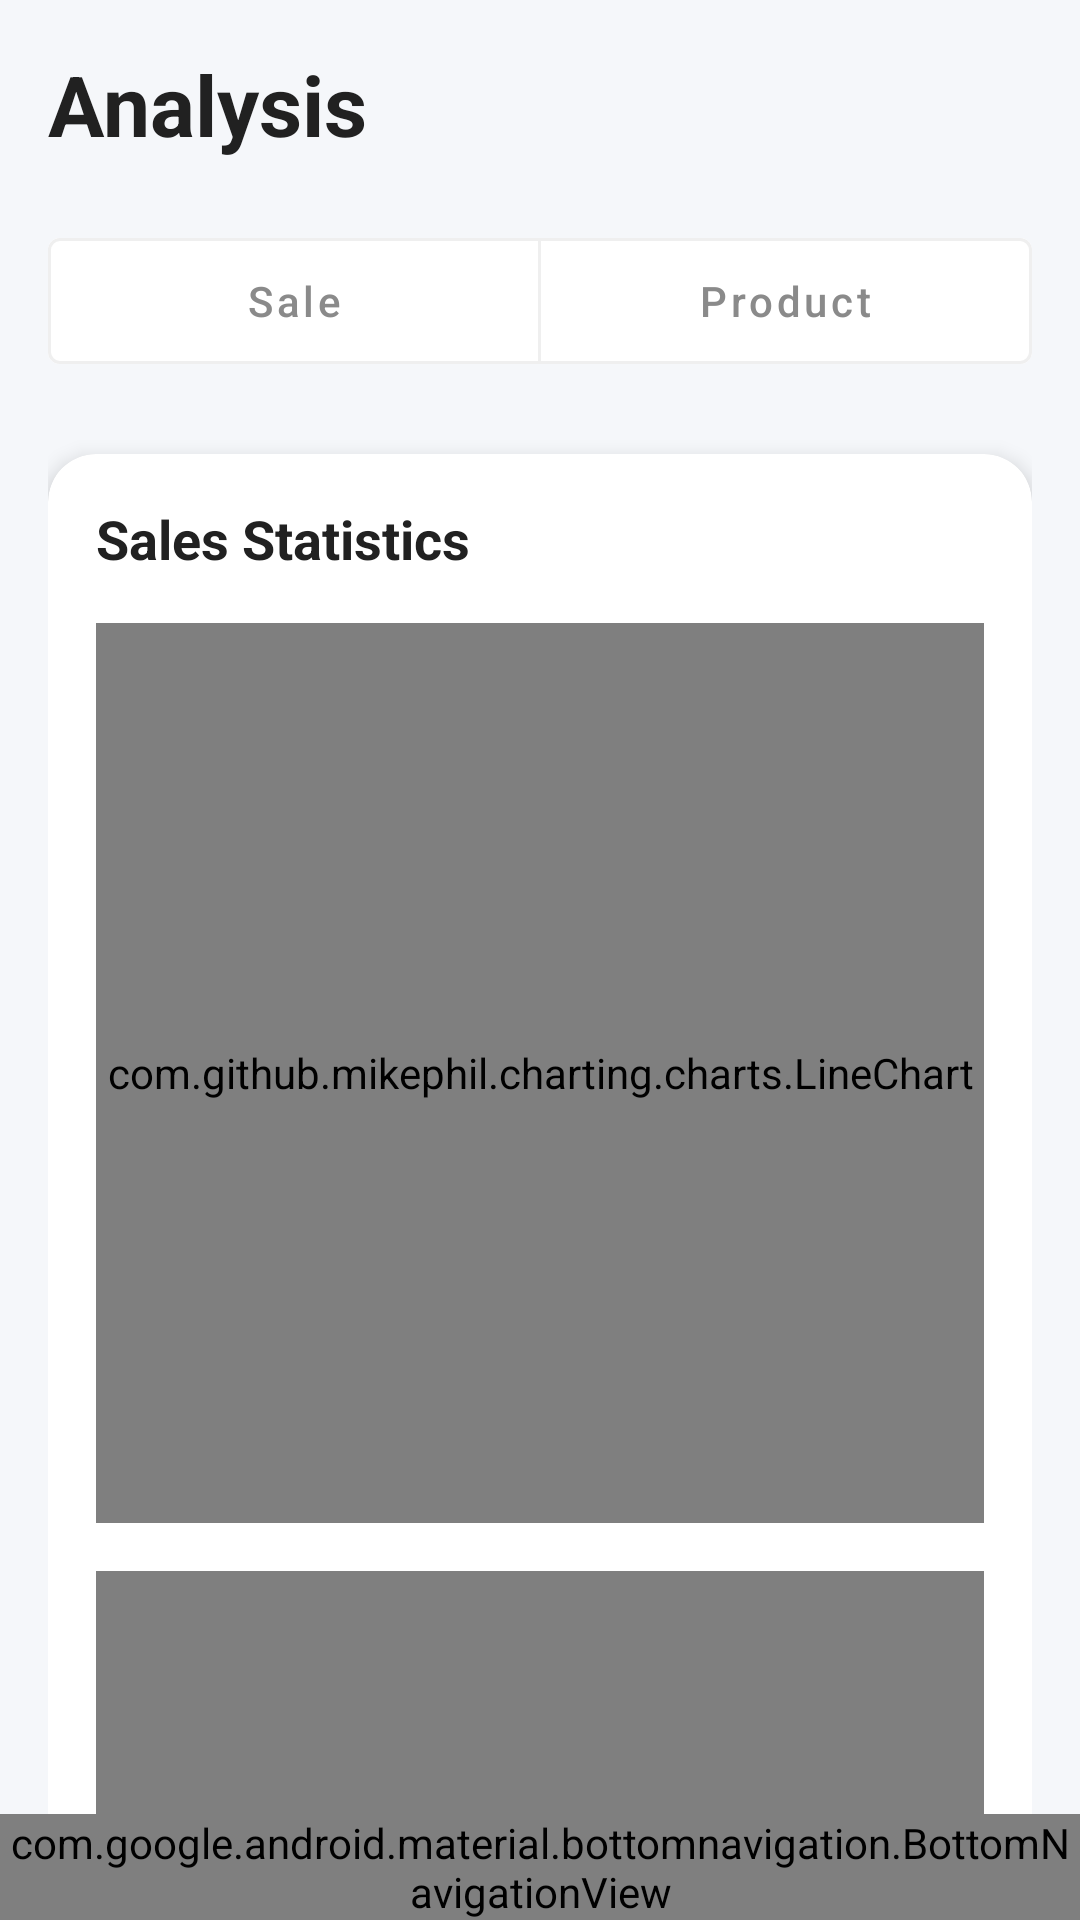

Here is an Android app screen rendered from its layout file. Give the layout XML and the strings, colors and styles it references.
<!-- AndroidManifest.xml: application theme Theme.InventoryApp -->
<!-- res/layout/reports_analytics.xml -->
<?xml version="1.0" encoding="utf-8"?>
<androidx.constraintlayout.widget.ConstraintLayout xmlns:android="http://schemas.android.com/apk/res/android"
    xmlns:app="http://schemas.android.com/apk/res-auto"
    android:layout_width="match_parent"
    android:layout_height="match_parent"
    android:background="@color/background">

    <androidx.core.widget.NestedScrollView
        android:layout_width="match_parent"
        android:layout_height="0dp"
        app:layout_constraintBottom_toTopOf="@id/bottomNavigation"
        app:layout_constraintTop_toTopOf="parent">

        <LinearLayout
            android:layout_width="match_parent"
            android:layout_height="wrap_content"
            android:orientation="vertical"
            android:padding="16dp">

            <TextView
                android:layout_width="wrap_content"
                android:layout_height="wrap_content"
                android:text="Analysis"
                android:textColor="@color/text_primary"
                android:textSize="28sp"
                android:textStyle="bold" />

            <com.google.android.material.button.MaterialButtonToggleGroup
                android:id="@+id/toggleGroup"
                android:layout_width="match_parent"
                android:layout_height="wrap_content"
                android:layout_marginTop="20dp"
                app:checkedButton="@+id/btnSale"
                app:singleSelection="true"
                app:selectionRequired="true">

                <com.google.android.material.button.MaterialButton
                    android:id="@+id/btnSale"
                    style="@style/Widget.MaterialComponents.Button.OutlinedButton"
                    android:layout_width="0dp"
                    android:layout_height="54dp"
                    android:layout_weight="1"
                    android:text="Sale"
                    android:textAllCaps="false"
                    android:textColor="@color/text_secondary"
                    app:backgroundTint="@color/white"
                    app:strokeColor="@color/divider" />

                <com.google.android.material.button.MaterialButton
                    android:id="@+id/btnProduct"
                    style="@style/Widget.MaterialComponents.Button.OutlinedButton"
                    android:layout_width="0dp"
                    android:layout_height="54dp"
                    android:layout_weight="1"
                    android:text="Product"
                    android:textAllCaps="false"
                    android:textColor="@color/text_secondary"
                    app:backgroundTint="@color/white"
                    app:strokeColor="@color/divider" />

            </com.google.android.material.button.MaterialButtonToggleGroup>

            
            <androidx.cardview.widget.CardView
                android:layout_width="match_parent"
                android:layout_height="wrap_content"
                android:layout_marginTop="24dp"
                app:cardCornerRadius="16dp"
                app:cardElevation="4dp">

                <LinearLayout
                    android:layout_width="match_parent"
                    android:layout_height="wrap_content"
                    android:orientation="vertical"
                    android:padding="16dp">

                    <TextView
                        android:layout_width="wrap_content"
                        android:layout_height="wrap_content"
                        android:text="Sales Statistics"
                        android:textColor="@color/text_primary"
                        android:textSize="18sp"
                        android:textStyle="bold" />

                    <com.github.mikephil.charting.charts.LineChart
                        android:id="@+id/lineChart"
                        android:layout_width="match_parent"
                        android:layout_height="300dp"
                        android:layout_marginTop="16dp" />

                    <com.github.mikephil.charting.charts.PieChart
                        android:id="@+id/importChart"
                        android:layout_width="match_parent"
                        android:layout_height="300dp"
                        android:layout_marginTop="16dp" />

                </LinearLayout>
            </androidx.cardview.widget.CardView>

            
            <androidx.cardview.widget.CardView
                android:layout_width="match_parent"
                android:layout_height="wrap_content"
                android:layout_marginTop="24dp"
                android:layout_marginBottom="16dp"
                app:cardCornerRadius="16dp"
                app:cardElevation="4dp">

                <LinearLayout
                    android:layout_width="match_parent"
                    android:layout_height="wrap_content"
                    android:orientation="vertical"
                    android:padding="16dp">

                    <TextView
                        android:layout_width="wrap_content"
                        android:layout_height="wrap_content"
                        android:text="Product sale"
                        android:textColor="@color/text_primary"
                        android:textSize="18sp"
                        android:textStyle="bold" />

                    <com.github.mikephil.charting.charts.BarChart
                        android:id="@+id/barChart"
                        android:layout_width="match_parent"
                        android:layout_height="300dp"
                        android:layout_marginTop="16dp" />

                    <com.github.mikephil.charting.charts.PieChart
                        android:id="@+id/exportChart"
                        android:layout_width="match_parent"
                        android:layout_height="300dp"
                        android:layout_marginTop="16dp" />

                    <LinearLayout
                        android:layout_width="match_parent"
                        android:layout_height="wrap_content"
                        android:orientation="horizontal"
                        android:layout_marginTop="16dp"
                        android:gravity="center">

                        <Button
                            android:id="@+id/btnExportCsv"
                            android:layout_width="0dp"
                            android:layout_height="wrap_content"
                            android:layout_weight="1"
                            android:layout_marginEnd="8dp"
                            android:text="Export CSV" />

                        <Button
                            android:id="@+id/btnExportPdf"
                            android:layout_width="0dp"
                            android:layout_height="wrap_content"
                            android:layout_weight="1"
                            android:text="Export PDF" />
                    </LinearLayout>

                </LinearLayout>
            </androidx.cardview.widget.CardView>

        </LinearLayout>
    </androidx.core.widget.NestedScrollView>

    <com.google.android.material.bottomnavigation.BottomNavigationView
        android:id="@+id/bottomNavigation"
        android:layout_width="match_parent"
        android:layout_height="wrap_content"
        android:background="@color/surface"
        app:elevation="16dp"
        app:layout_constraintBottom_toBottomOf="parent"
        app:menu="@menu/bottom_nav_menu" />

</androidx.constraintlayout.widget.ConstraintLayout>
<!-- resources referenced by this layout -->
<resources>
  <color name="background">#F5F7FA</color>
  <color name="divider">#EFEFEF</color>
  <color name="surface">#FFFFFF</color>
  <color name="text_primary">#212121</color>
  <color name="text_secondary">#8A8A8A</color>
  <color name="white">#FFFFFFFF</color>
  <style name="Theme.InventoryApp" parent="Theme.MaterialComponents.DayNight.NoActionBar">
          <item name="colorPrimary">@color/primary</item>
          <item name="colorPrimaryDark">@color/primary_dark</item>
          <item name="colorAccent">@color/accent</item>
          <item name="android:statusBarColor">@color/primary_dark</item>
          <item name="android:windowBackground">@color/background</item>
      </style>
  <color name="primary">#252F6B</color>
  <color name="primary_dark">#362261</color>
  <color name="accent">#FF5722</color>
</resources>
